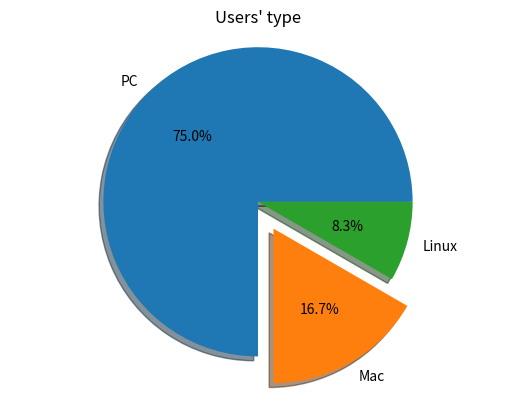

The matplotlib source for this figure:
from matplotlib import pyplot

#1. prepare data
machine_types = [18, 4, 2]

#2. prepare label
machine_names =["PC", "Mac", "Linux"]

#3. draw pie
pyplot.pie(machine_types, labels=machine_names, autopct="%.1f%%", shadow=True, explode=[0, 0.2, 0])
pyplot.title("Users' type")
pyplot.axis("equal")
#4. show
pyplot.show()